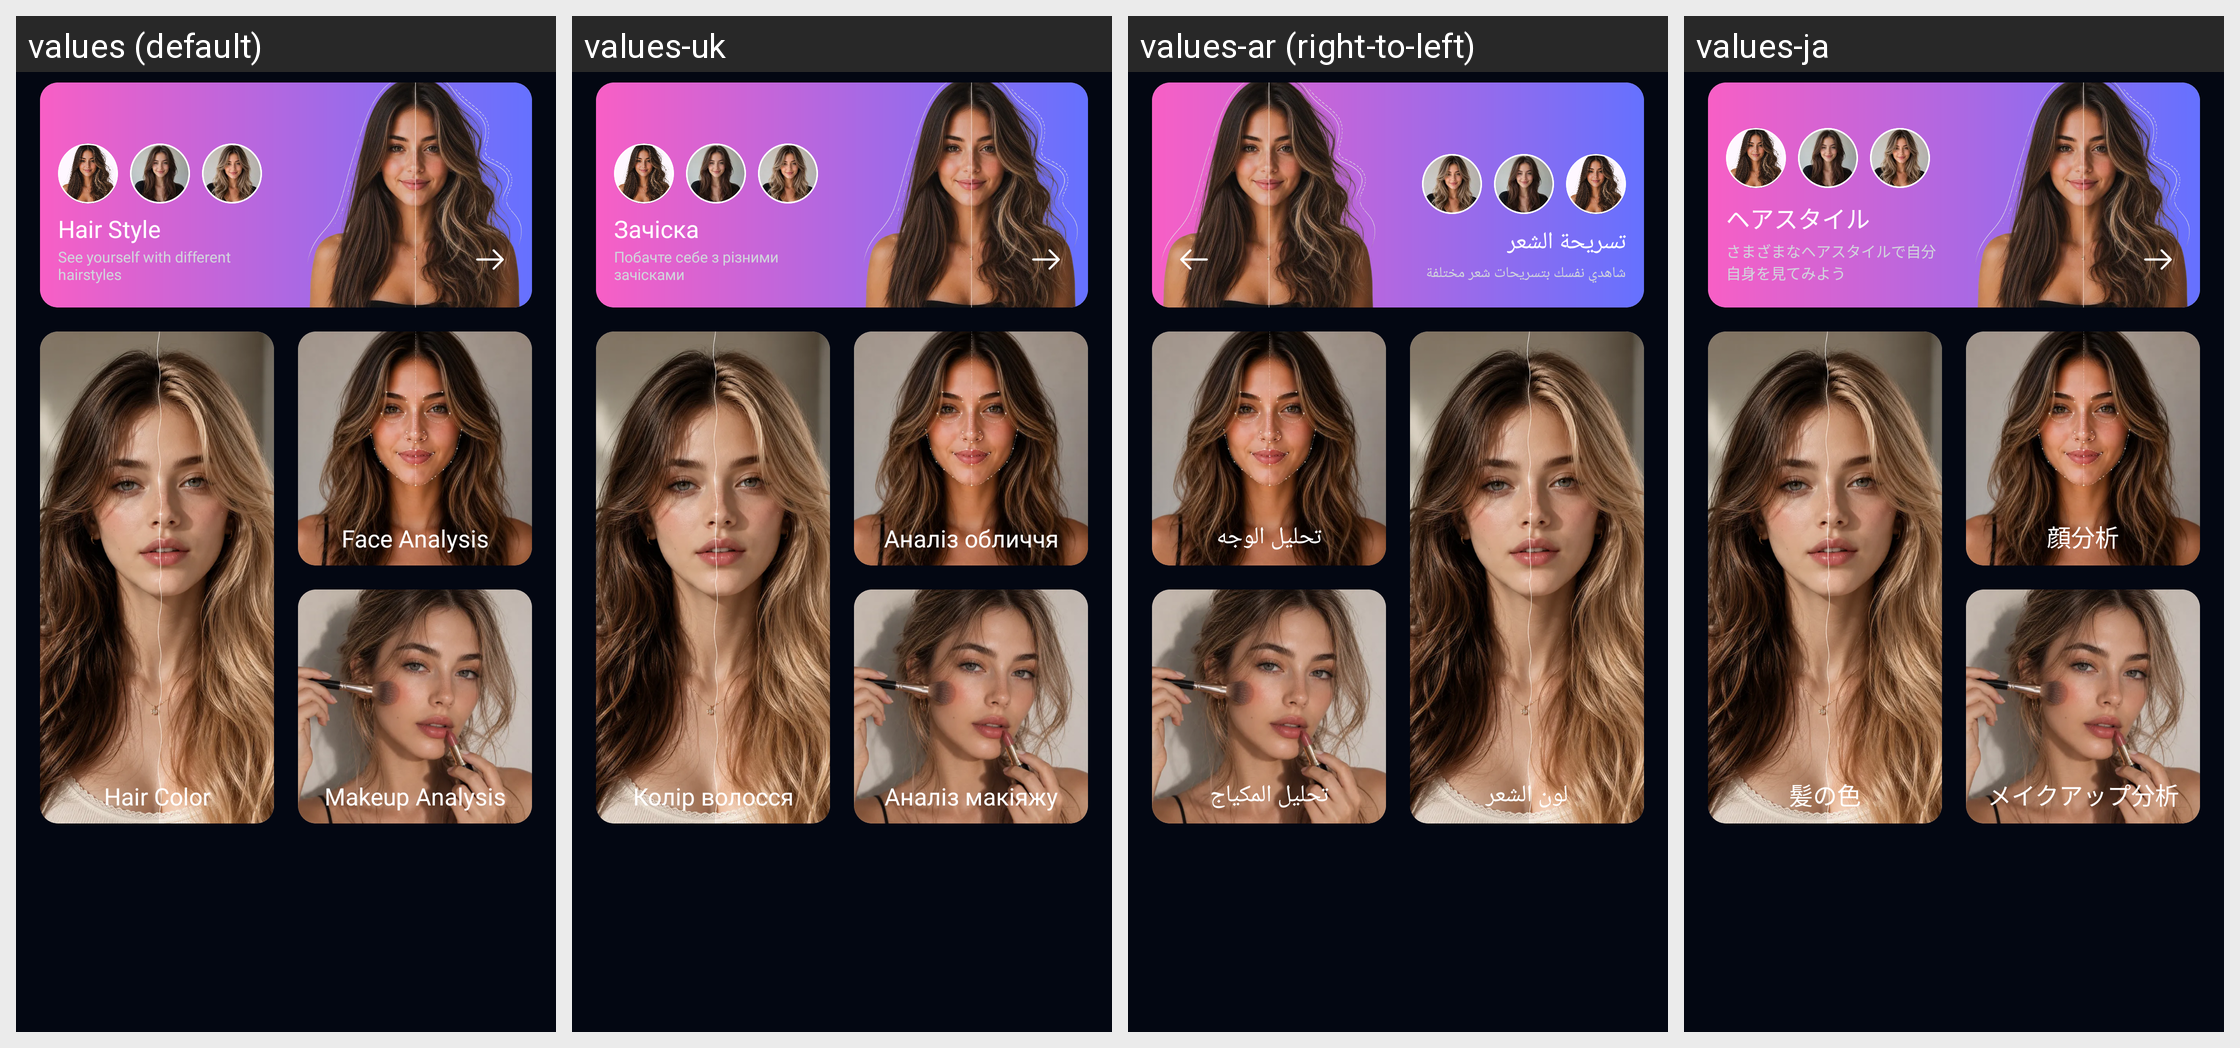

The Android screen above is rendered under several locales of the same app. Produce the string resources it draws, with the default and per-locale values.
Android screen res/layout/fragment_home.xml rendered under 4 locales, left to right: values (default), values-uk, values-ar (right-to-left), values-ja. Device: Nexus 5 (rendered at 1080×1920; each locale shown at half size, 540×960, under a caption strip naming it); theme Theme.AIHair.
Other locales in the repository, not shown: values-af, values-bn, values-de, values-es, values-fr, values-hi, values-hr, values-hu, values-in, values-it, values-ko, values-ne, values-nl, values-pt, values-ru, values-th, values-tl, values-tr, values-ur, values-vi, values-zh.
Strings drawn on this screen, with the default value and each locale's value (text and hints the layout hard-codes, and strings that could not be matched under every locale, appear in the picture but are not listed):

text_hair_style
  values: Hair Style
  values-uk: Зачіска
  values-ar: تسريحة الشعر
  values-ja: ヘアスタイル

text_see_yourself_with_different_ha
  values: See yourself with different hairstyles
  values-uk: Побачте себе з різними зачісками
  values-ar: شاهدي نفسك بتسريحات شعر مختلفة
  values-ja: さまざまなヘアスタイルで自分自身を見てみよう

text_hair_color
  values: Hair Color
  values-uk: Колір волосся
  values-ar: لون الشعر
  values-ja: 髪の色

text_face_analysis
  values: Face Analysis
  values-uk: Аналіз обличчя
  values-ar: تحليل الوجه
  values-ja: 顔分析

text_makeup_analysis
  values: Makeup Analysis
  values-uk: Аналіз макіяжу
  values-ar: تحليل المكياج
  values-ja: メイクアップ分析
